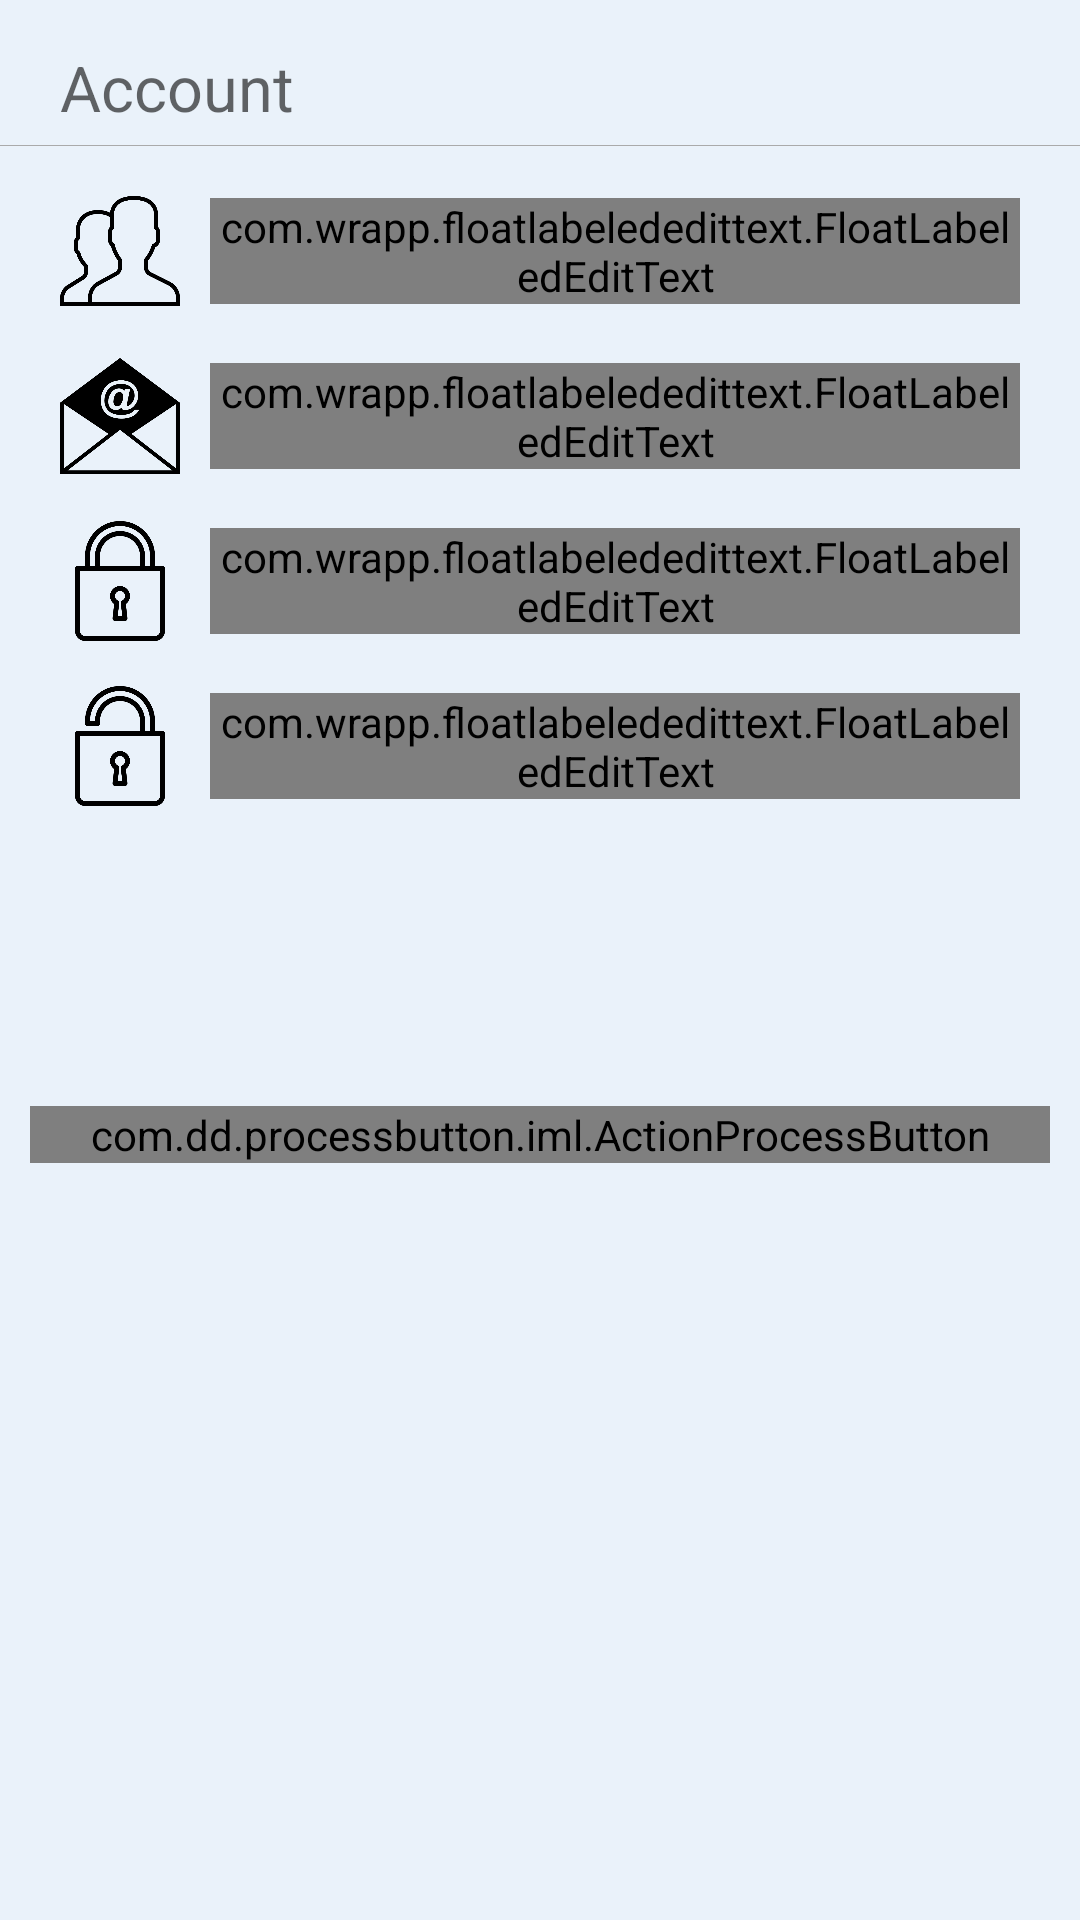

Android layout source for this screen:
<!-- AndroidManifest.xml: application theme AppTheme -->
<!-- res/layout/register.xml -->
<?xml version="1.0" encoding="utf-8"?>
<ScrollView xmlns:android="http://schemas.android.com/apk/res/android"
    android:layout_width="match_parent"
    xmlns:tools="http://schemas.android.com/tools"
    xmlns:whatever="http://schemas.android.com/apk/res-auto"
    android:layout_height="match_parent"
    android:orientation="vertical"
    android:background="#EAF2FA">

    <LinearLayout
        android:layout_width="match_parent"
        android:layout_height="wrap_content"
        android:orientation="vertical">
        <TextView
            android:layout_width="match_parent"
            android:layout_height="wrap_content"
            android:hint="Account"
            android:textSize="21sp"
            android:layout_marginLeft="20dp"
            android:layout_marginBottom="5dp"
            android:layout_marginTop="15dp"
            />
        <View
            android:layout_width="fill_parent"
            android:layout_height="1px"
            android:background="@android:color/darker_gray"
            />
        <RelativeLayout
            android:layout_width="match_parent"
            android:layout_height="wrap_content"
            android:layout_marginTop="15dp">
            <ImageView
                android:id="@+id/name_img"
                android:layout_width="40dp"
                android:layout_height="40dp"
                android:layout_marginLeft="20dp"
                android:layout_marginRight="10dp"
                android:src="@drawable/users"
                android:layout_alignParentBottom="true"
                android:layout_alignParentStart="true" />

            <com.wrapp.floatlabelededittext.FloatLabeledEditText
                android:layout_width="match_parent"
                android:layout_height="wrap_content"
                android:layout_centerVertical="true"
                android:layout_marginRight="20dp"
                android:layout_toRightOf="@+id/name_img">

                <com.andreabaccega.widget.FormEditText
                    android:id="@+id/nameText"
                    android:layout_width="match_parent"
                    android:maxLength="30"
                    android:layout_height="match_parent"
                    android:ems="10"
                    android:hint="Name"
                    android:imeOptions="actionGo"
                    android:inputType="text"
                    android:singleLine="true"
                    android:textSize="15dp"
                    whatever:customRegexp="[a-zA-Z0-9]{10,}"
                    whatever:emptyErrorString="Name must not empty"
                    whatever:testType="regexp" />
            </com.wrapp.floatlabelededittext.FloatLabeledEditText>
        </RelativeLayout>
        <RelativeLayout
            android:layout_width="match_parent"
            android:layout_height="wrap_content"
            android:layout_marginTop="15dp">
            <ImageView
                android:id="@+id/email_img"
                android:layout_width="40dp"
                android:layout_height="40dp"
                android:layout_marginLeft="20dp"
                android:layout_marginRight="10dp"
                android:src="@drawable/opened_email_envelope"
                android:layout_alignParentBottom="true"
                android:layout_alignParentStart="true" />

            <com.wrapp.floatlabelededittext.FloatLabeledEditText
                android:layout_width="match_parent"
                android:layout_height="wrap_content"
                android:layout_centerVertical="true"
                android:layout_marginRight="20dp"
                android:layout_toRightOf="@+id/email_img">

                <com.andreabaccega.widget.FormEditText
                    android:id="@+id/emailText"
                    android:layout_width="match_parent"
                    android:maxLength="30"
                    android:layout_height="match_parent"
                    android:ems="10"
                    android:hint="Email"
                    android:imeOptions="actionGo"
                    android:inputType="text"
                    android:singleLine="true"
                    android:textSize="15dp"
                    whatever:customRegexp="[a-zA-Z0-9]{10,}"
                    whatever:emptyErrorString="Email must not empty"
                    whatever:testType="regexp" />
            </com.wrapp.floatlabelededittext.FloatLabeledEditText>
        </RelativeLayout>
        <RelativeLayout
            android:layout_width="match_parent"
            android:layout_height="wrap_content"
            android:layout_marginTop="15dp">
                <ImageView
                    android:id="@+id/password_img"
                    android:layout_width="40dp"
                    android:layout_height="40dp"
                    android:src="@drawable/password"
                    android:layout_marginLeft="20dp"
                    android:layout_marginRight="10dp"
                    android:layout_alignParentBottom="true"
                    android:layout_alignParentStart="true" />
                <com.wrapp.floatlabelededittext.FloatLabeledEditText
                    android:layout_width="match_parent"
                    android:layout_height="wrap_content"
                    android:layout_centerVertical="true"
                    android:layout_marginRight="20dp"
                    android:layout_toRightOf="@+id/password_img">
                    <com.andreabaccega.widget.FormEditText
                        android:id="@+id/passwordText"
                        android:layout_width="match_parent"
                        android:layout_height="match_parent"
                        android:maxLength="20"
                        android:ems="10"
                        android:hint="Password"
                        android:imeOptions="actionGo"
                        android:inputType="textPassword"
                        android:singleLine="true"
                        android:textSize="15dp"
                        whatever:customRegexp="[a-zA-Z0-9]{8,}"
                        whatever:emptyErrorString="Password must not empty"
                        whatever:testErrorString="Invalid Password"
                        whatever:testType="regexp" />
            </com.wrapp.floatlabelededittext.FloatLabeledEditText>
        </RelativeLayout>
        <RelativeLayout
            android:layout_width="match_parent"
            android:layout_height="wrap_content"
            android:layout_marginTop="15dp">
            <ImageView
                android:id="@+id/repassword_img"
                android:layout_width="40dp"
                android:layout_height="40dp"
                android:src="@drawable/confirm_password"
                android:layout_alignParentBottom="true"
                android:layout_alignParentStart="true"
                android:layout_marginLeft="20dp"
                android:layout_marginRight="10dp"/>
            <com.wrapp.floatlabelededittext.FloatLabeledEditText
                android:layout_width="match_parent"
                android:layout_height="wrap_content"
                android:maxLength="10"
                android:layout_centerVertical="true"
                android:layout_marginRight="20dp"
                android:layout_toRightOf="@+id/repassword_img">
                <com.andreabaccega.widget.FormEditText
                    android:id="@+id/repasswordText"
                    android:layout_width="match_parent"
                    android:layout_height="match_parent"
                    android:ems="10"
                    android:maxLength="20"
                    android:hint="Confirm password"
                    android:imeOptions="actionGo"
                    android:inputType="textPassword"
                    android:singleLine="true"
                    android:textSize="15dp"
                    whatever:customRegexp="[a-zA-Z0-9]{8,}"
                    whatever:emptyErrorString="Password must not empty"
                    whatever:testErrorString="Invalid Password"
                    whatever:testType="regexp" />
            </com.wrapp.floatlabelededittext.FloatLabeledEditText>
        </RelativeLayout>

        <com.dd.processbutton.iml.ActionProcessButton
            android:id="@+id/btnSubmit"
            android:layout_width="340dp"
            android:maxLength="50"
            android:layout_height="wrap_content"
            android:text="Submit"
            android:textColor="#ffffff"
            android:textSize="13sp"
            whatever:pb_colorComplete="#644099"
            android:layout_marginTop="100dp"
            whatever:pb_colorError="@color/red_error"
            whatever:pb_colorNormal="#644099"
            whatever:pb_colorPressed="#644099"
            whatever:pb_colorProgress="#644099"
            whatever:pb_textComplete="Success"
            whatever:pb_textError="Error"
            whatever:pb_textProgress="Loading"
            android:layout_gravity="center"
            android:layout_centerHorizontal="true" />
    </LinearLayout>
</ScrollView>
<!-- resources referenced by this layout -->
<resources>
  <!-- drawable confirm_password: png bitmap (drawable, 9670 bytes) -->
  <!-- drawable opened_email_envelope: png bitmap (drawable, 14173 bytes) -->
  <!-- drawable password: png bitmap (drawable, 9512 bytes) -->
  <!-- drawable users: png bitmap (drawable, 10713 bytes) -->
  <style name="AppTheme" parent="Theme.AppCompat.Light.DarkActionBar">
          
          <item name="colorPrimary">@color/colorPrimary</item>
          <item name="colorPrimaryDark">@color/colorPrimaryDark</item>
          <item name="colorAccent">@color/colorAccent</item>
      </style>
  <color name="colorPrimary">#3f9db5</color>
  <color name="colorPrimaryDark">#287a93</color>
  <color name="colorAccent">#FF4081</color>
</resources>
